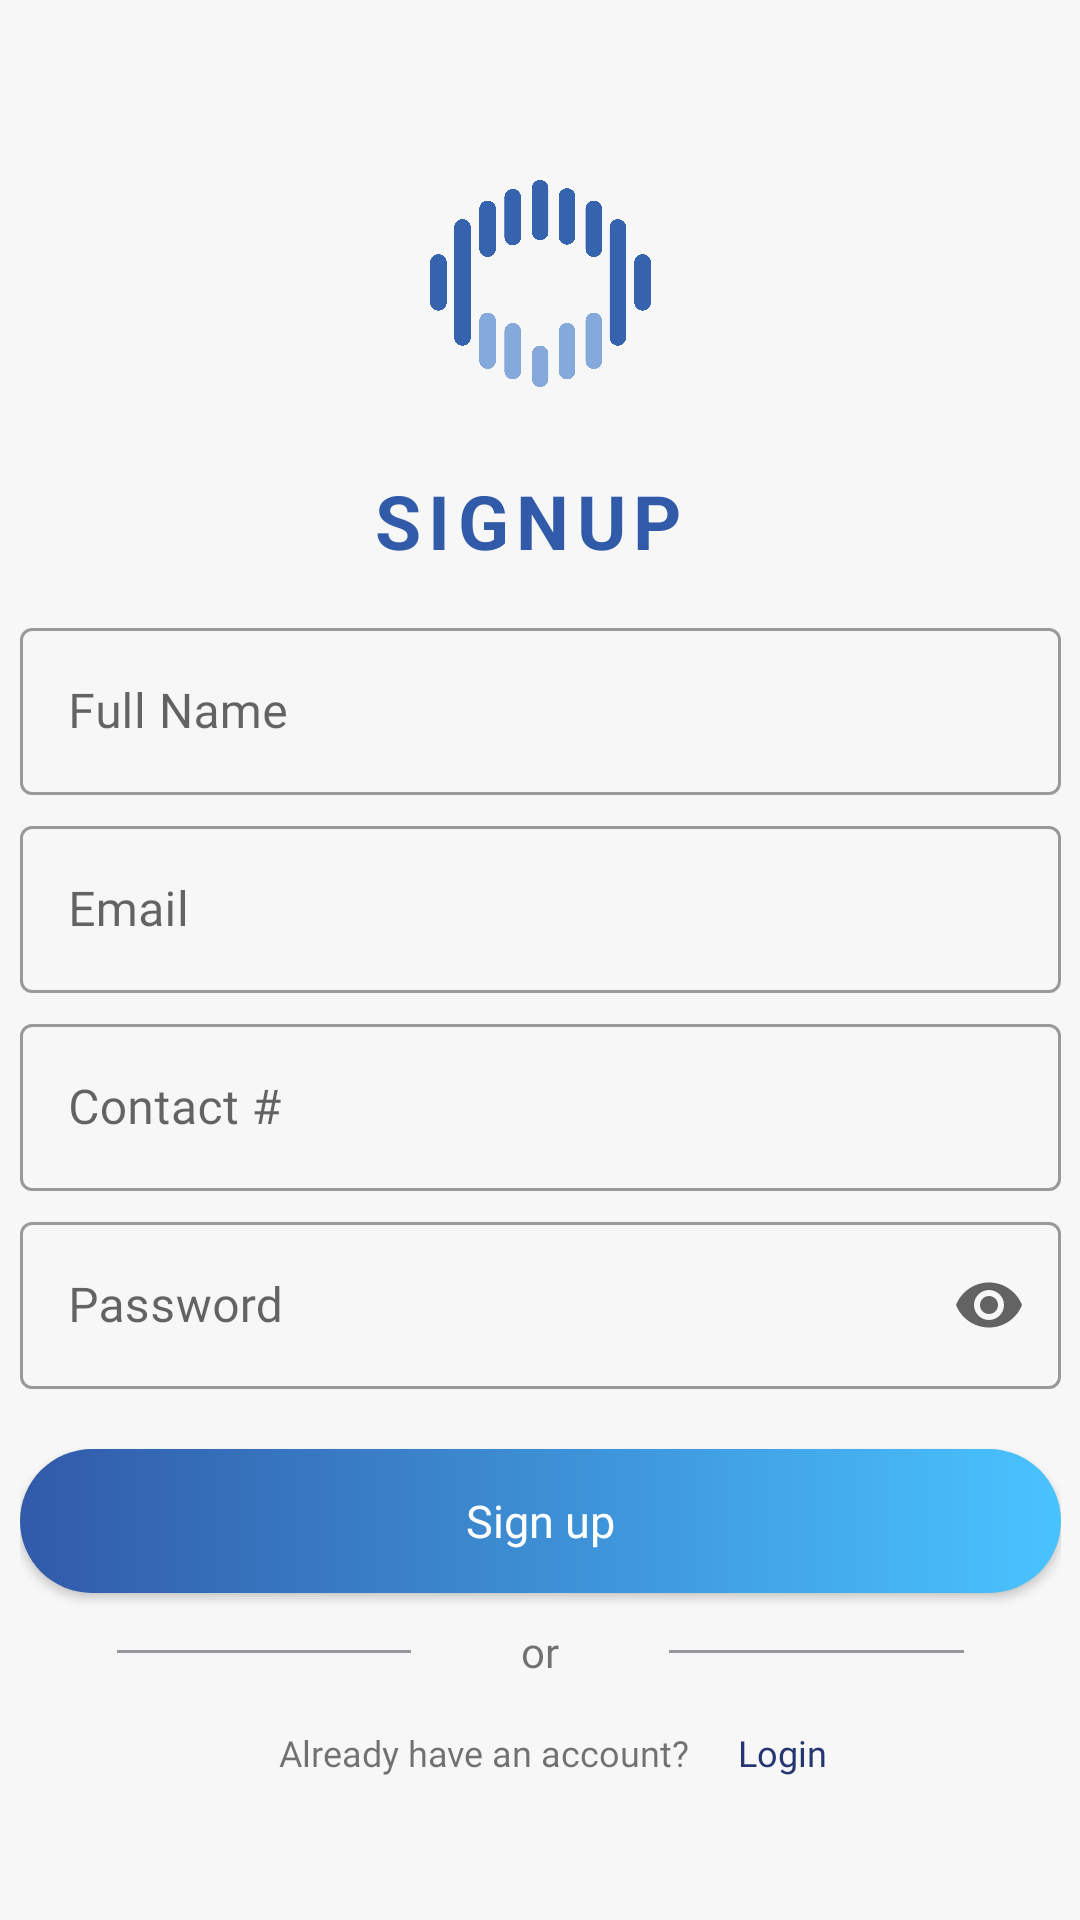

Android layout source for this screen:
<!-- AndroidManifest.xml: application theme Theme.SpeachtoText -->
<!-- res/layout/activity_signup.xml -->
<?xml version="1.0" encoding="utf-8"?>
<androidx.constraintlayout.widget.ConstraintLayout
    xmlns:android="http://schemas.android.com/apk/res/android"
    xmlns:app="http://schemas.android.com/apk/res-auto"
    xmlns:tools="http://schemas.android.com/tools"
    android:background="#f7f7f7"
    android:layout_width="match_parent"
    android:layout_height="match_parent"
    tools:context=".Signup">


    <ImageView
        android:id="@+id/imageView2"
        android:layout_width="351dp"
        android:layout_height="89dp"
        android:layout_marginTop="40dp"
        android:paddingTop="20dp"
        app:layout_constraintEnd_toEndOf="@+id/linearLayout"
        app:layout_constraintStart_toStartOf="@+id/linearLayout"
        app:layout_constraintTop_toTopOf="parent"
        app:srcCompat="@drawable/login_signup_logo" />

    <LinearLayout
        android:id="@+id/linearLayout"
        android:layout_width="347dp"
        android:layout_height="551dp"
        android:layout_marginLeft="20dp"
        android:layout_marginTop="70dp"
        android:layout_marginRight="20dp"
        android:orientation="vertical"
        app:layout_constraintEnd_toEndOf="parent"
        app:layout_constraintStart_toStartOf="parent"
        app:layout_constraintTop_toBottomOf="@+id/imageView2">

        <com.google.android.material.textfield.TextInputLayout
            android:id="@+id/reg_fullname_textfield"
            style="@style/Widget.MaterialComponents.TextInputLayout.OutlinedBox"
            android:layout_width="match_parent"
            android:layout_height="wrap_content"
            android:layout_marginTop="@dimen/loginViewsMargin"
            android:hint="Full Name">

            <EditText
                android:id="@+id/signup_fullname"
                android:layout_width="match_parent"
                android:layout_height="wrap_content"
                android:background="@drawable/edit_text_style"
                android:fontFamily="@font/poppins_medium"
                android:maxLines="1"
                android:textColor="#000000"
                android:textColorHint="#DEE0E9"
                app:errorEnabled="true" />

        </com.google.android.material.textfield.TextInputLayout>

        <com.google.android.material.textfield.TextInputLayout
            android:id="@+id/reg_email_textfield"
            style="@style/Widget.MaterialComponents.TextInputLayout.OutlinedBox"
            android:layout_width="match_parent"
            android:layout_height="wrap_content"
            android:layout_marginTop="@dimen/loginViewsMargin"

            android:hint="Email">

            <EditText
                android:id="@+id/edt_email"
                android:layout_width="match_parent"
                android:layout_height="wrap_content"
                android:background="@drawable/edit_text_style"
                android:fontFamily="@font/poppins_medium"
                android:maxLines="1"
                android:textColor="#000000"
                android:textColorHint="#DEE0E9"
                app:errorEnabled="true" />

        </com.google.android.material.textfield.TextInputLayout>

        <com.google.android.material.textfield.TextInputLayout
            android:id="@+id/reg_contact_textfield"
            style="@style/Widget.MaterialComponents.TextInputLayout.OutlinedBox"
            android:layout_width="match_parent"
            android:layout_height="wrap_content"
            android:layout_marginTop="@dimen/loginViewsMargin"
            android:hint="Contact #">

            <EditText
                android:id="@+id/signup_contact"
                android:layout_width="match_parent"
                android:layout_height="wrap_content"
                android:background="@drawable/edit_text_style"
                android:fontFamily="@font/poppins_medium"
                android:inputType="number"
                android:maxLength="11"
                android:maxLines="1"
                android:textColor="#000000"
                android:textColorHint="#DEE0E9"
                app:errorEnabled="true" />

        </com.google.android.material.textfield.TextInputLayout>


        <com.google.android.material.textfield.TextInputLayout
            android:id="@+id/reg_password_textfield"
            style="@style/Widget.MaterialComponents.TextInputLayout.OutlinedBox"
            android:layout_width="match_parent"
            android:layout_height="wrap_content"
            android:layout_marginTop="@dimen/loginViewsMargin"
            android:hint="Password"
            app:endIconMode="password_toggle">

            <EditText
                android:id="@+id/edt_password"
                android:layout_width="match_parent"
                android:layout_height="wrap_content"
                android:background="@drawable/edit_text_style"
                android:fontFamily="@font/poppins_medium"
                android:inputType="textPassword"
                android:maxLines="1"
                android:textColor="#000000"
                android:textColorHint="#DEE0E9"
                app:errorEnabled="true" />

        </com.google.android.material.textfield.TextInputLayout>

        <Button
            android:id="@+id/signup_btn"
            android:layout_width="match_parent"
            android:layout_height="wrap_content"
            android:layout_marginTop="20dp"
            android:background="@drawable/style"
            android:fontFamily="@font/poppins_medium"
            android:text="Sign up"
            android:textAllCaps="false"
            android:textColor="#FFFFFF"
            android:textSize="15sp"
            app:backgroundTint="@null" />

        <ProgressBar
            android:id="@+id/progress"
            android:layout_width="wrap_content"
            android:layout_height="wrap_content"
            android:layout_gravity="center"
            android:visibility="gone"
            app:layout_constraintEnd_toEndOf="parent"
            app:layout_constraintStart_toStartOf="parent"
            app:layout_constraintTop_toBottomOf="@+id/registeractivity_signup_btn" />

        <LinearLayout
            android:id="@+id/linearLayout2"
            android:layout_width="match_parent"
            android:layout_height="wrap_content"
            android:layout_marginStart="20dp"
            android:layout_marginTop="10dp"
            android:layout_marginEnd="20dp"
            android:gravity="center"
            android:weightSum="12"
            tools:ignore="MissingConstraints">

            <View
                android:layout_width="0dp"
                android:layout_height="1dp"
                android:layout_weight="4"
                android:background="#96979A" />

            <TextView
                android:layout_width="wrap_content"
                android:layout_height="wrap_content"
                android:layout_weight="3"
                android:fontFamily="@font/poppins_medium"
                android:text="or"
                android:textAlignment="center"
                android:textColorHint="#DEE0E9"
                android:textSize="14sp" />

            <View
                android:layout_width="0dp"
                android:layout_height="1dp"
                android:layout_weight="4"
                android:background="#96979A" />
        </LinearLayout>

        <LinearLayout
            android:id="@+id/linearLayout3"
            android:layout_width="325dp"
            android:layout_height="51dp"
            android:layout_marginStart="20dp"
            android:layout_marginTop="15dp"
            android:layout_marginEnd="20dp"
            android:orientation="horizontal"
            android:visibility="gone"
            app:layout_constraintEnd_toEndOf="@+id/linearLayout"
            app:layout_constraintStart_toStartOf="@+id/linearLayout"
            app:layout_constraintTop_toBottomOf="@+id/linearLayout">

            <Button
                android:id="@+id/button2"
                android:layout_width="wrap_content"
                android:layout_height="50dp"
                android:layout_weight="1"
                android:background="@drawable/social_login_button_style"
                android:drawableLeft="@drawable/facebook_logo"
                android:fontFamily="@font/poppins_medium"
                android:text="Login"
                android:textAlignment="center"
                android:textAllCaps="false"
                android:textColor="#FFFFFF"
                android:textSize="15sp"
                app:backgroundTint="@null" />

            <Button
                android:id="@+id/button3"
                android:layout_width="wrap_content"
                android:layout_height="50dp"
                android:layout_marginLeft="10dp"
                android:layout_weight="1"
                android:background="@drawable/googlestorke"
                android:drawableLeft="@drawable/googlelogo"
                android:fontFamily="@font/poppins_medium"

                android:text="Login"
                android:textAlignment="center"
                android:textAllCaps="false"
                android:textColor="#636363"
                android:textSize="15sp"
                app:backgroundTint="@null" />


        </LinearLayout>

        <LinearLayout
            android:layout_width="322dp"
            android:layout_height="90dp"
            android:layout_marginStart="20dp"
            android:layout_marginTop="16dp"
            android:layout_marginEnd="20dp"
            android:orientation="horizontal"
            app:layout_constraintEnd_toEndOf="@+id/linearLayout"
            app:layout_constraintHorizontal_bias="0.54"
            app:layout_constraintStart_toStartOf="@+id/linearLayout"
            app:layout_constraintTop_toBottomOf="@+id/linearLayout">

            <TextView
                android:id="@+id/textView4"
                android:layout_width="77dp"
                android:layout_height="wrap_content"
                android:layout_marginLeft="50dp"
                android:layout_weight="1"
                android:fontFamily="@font/poppins_medium"
                android:gravity="center"
                android:text="Already have an account?"
                android:textSize="12dp" />

            <TextView
                android:id="@+id/registeractivity_login_btn"
                android:layout_width="0dp"
                android:layout_height="wrap_content"
                android:layout_marginRight="10dp"
                android:layout_weight="1"
                android:clickable="true"
                android:fontFamily="@font/poppins_medium"
                android:onClick="perform_action"
                android:text="Login"
                android:textColor="#23366f"
                android:textSize="12dp" />

        </LinearLayout>
    </LinearLayout>

    <LinearLayout
        android:layout_width="339dp"
        android:layout_height="42dp"
        android:layout_marginBottom="3dp"
        android:orientation="horizontal"
        app:layout_constraintBottom_toTopOf="@+id/linearLayout"
        app:layout_constraintStart_toStartOf="@+id/linearLayout"
        app:layout_constraintTop_toBottomOf="@+id/imageView2"
        tools:ignore="MissingConstraints">

        <TextView
            android:id="@+id/textView8"
            android:layout_width="385dp"
            android:layout_height="wrap_content"
            android:layout_gravity="center"
            android:layout_marginTop="10dp"
            android:layout_weight="1"
            android:letterSpacing="0.1"
            android:text="SIGNUP"
            android:textAlignment="center"
            android:textAllCaps="true"
            android:textColor="#315aa9"
            android:textSize="25sp"
            android:textStyle="bold" />
    </LinearLayout>


</androidx.constraintlayout.widget.ConstraintLayout>
<!-- resources referenced by this layout -->
<resources>
  <dimen name="loginViewsMargin">5dp</dimen>
  <!-- drawable facebook_logo: png bitmap (drawable, 1183 bytes) -->
  <!-- drawable googlelogo: png bitmap (drawable, 879 bytes) -->
  <!-- drawable googlestorke (drawable) -->
  <?xml version="1.0" encoding="utf-8"?>
  <shape xmlns:android="http://schemas.android.com/apk/res/android">
      <corners android:radius="5dp"></corners>
      <solid android:color="#FFFFFF"></solid>
    
  </shape>
  <!-- drawable login_signup_logo: png bitmap (drawable-hdpi, 20527 bytes) -->
  <!-- drawable social_login_button_style (drawable) -->
  <?xml version="1.0" encoding="utf-8"?>
  <shape xmlns:android="http://schemas.android.com/apk/res/android">
      <corners android:radius="5dp"></corners>
      <solid android:color="#4A6EA8"></solid>
  </shape>
  <!-- drawable style (drawable) -->
  <?xml version="1.0" encoding="UTF-8"?>
  <selector xmlns:android="http://schemas.android.com/apk/res/android">
      <item>
          <shape>
              <corners  android:radius="50dp"/>
              <gradient
                  android:startColor="#49c3ff"
                  android:endColor="#315aa9"
                  android:angle="180"
                  />
  </shape>
      </item>
  </selector>
  <style name="Theme.SpeachtoText" parent="Theme.MaterialComponents.DayNight.NoActionBar">
          
          <item name="colorPrimary">@color/colorPrimary</item>
          <item name="colorPrimaryDark">@color/colorPrimaryDark</item>
          <item name="colorPrimaryVariant">@color/colorActionBar</item>
          <item name="colorOnPrimary">@color/white</item>
          
          <item name="colorSecondary">@color/teal_200</item>
          <item name="colorSecondaryVariant">@color/teal_700</item>
          <item name="colorOnSecondary">@color/black</item>
          
          <item name="android:statusBarColor">@color/colorActionBar</item>
          
      </style>
  <color name="colorPrimary">#3961ad </color>
  <color name="colorPrimaryDark">#3961ad </color>
  <color name="colorActionBar">#4b77bb </color>
  <color name="white">#FFFFFFFF</color>
  <color name="teal_200">#FF03DAC5</color>
  <color name="teal_700">#FF018786</color>
  <color name="black">#FF000000</color>
</resources>
